Run: headless pygame with SDL's dummy video driver; simulated clock (each Clock.tick advances the game by its frame time, no real sleeping); random seed 0; keys injected as events and as key.get_pressed() state; mouse plan: one left click at the window centre at the start of phase 2, then a move to the lower-right quarter at the start of phase 3.
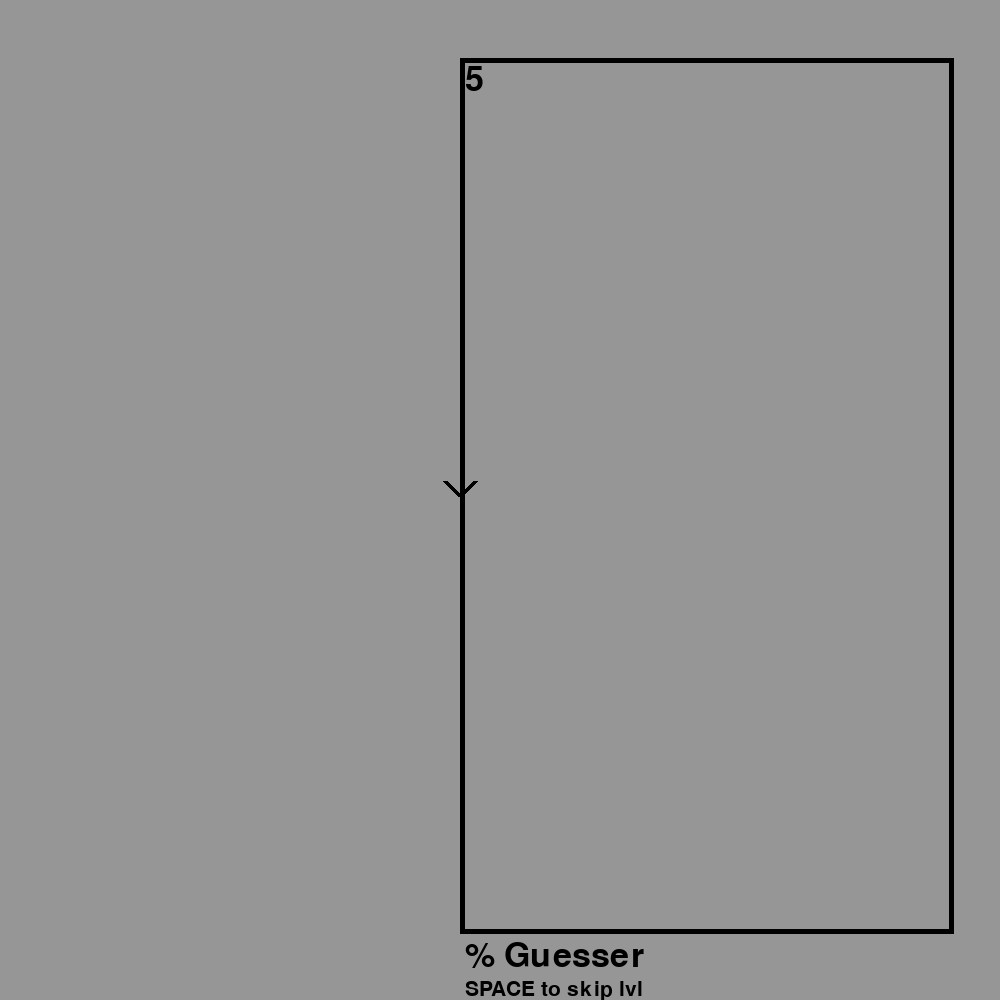
Frame 1 of 4 · flips 1–60 · no input
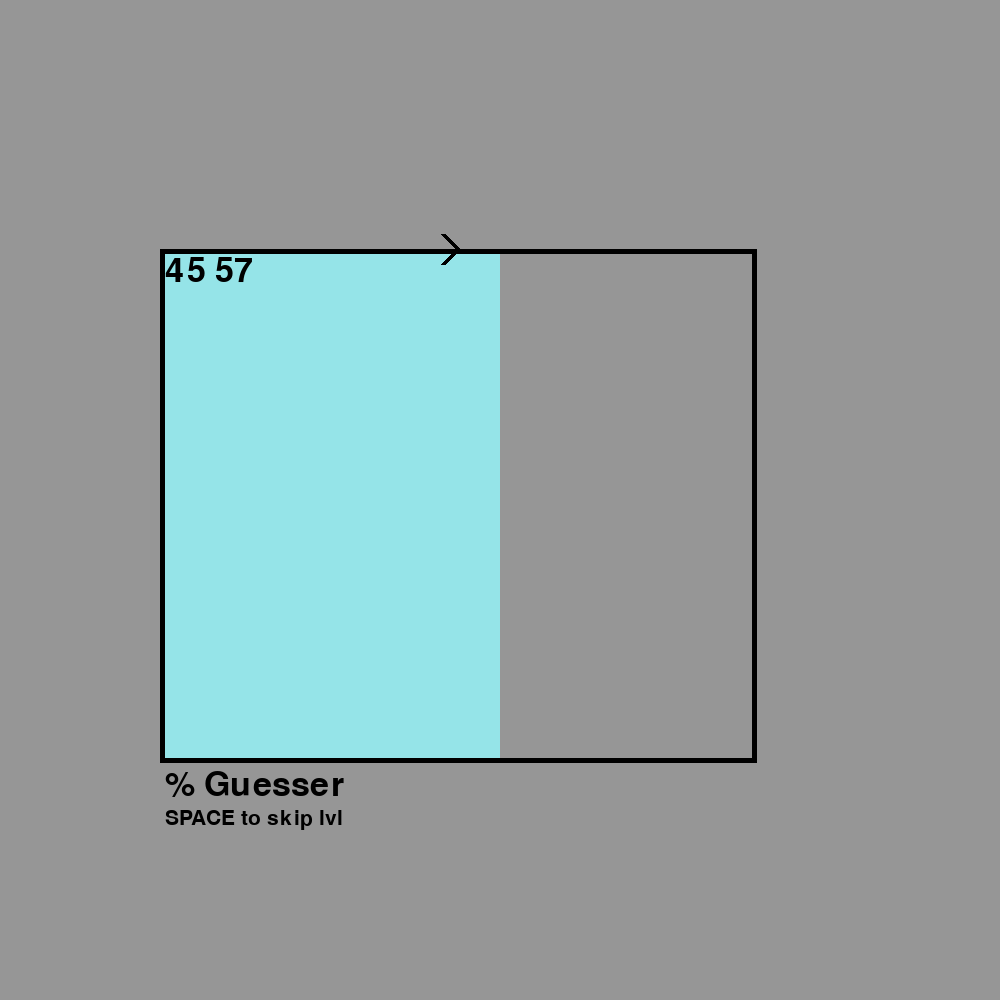
Frame 2 of 4 · flips 61–180 · clicked the window centre · tapped SPACE, RETURN · held RIGHT (→), D
Frame 3 of 4 · flips 181–300 · moved the mouse to the lower-right quarter · held DOWN (↓), S · screen unchanged from frame 2, image omitted
Frame 4 of 4 · flips 301–420 · held LEFT (←), A, UP (↑), W · screen unchanged from frame 3, image omitted

The pygame program that drew these frames:

#from this import d ????
import pygame
from random import randrange

'''
The Zen of Python, by Tim Peters

Beautiful is better than ugly.
Explicit is better than implicit.
Simple is better than complex.
Complex is better than complicated.
Flat is better than nested.
Sparse is better than dense.
Readability counts.
Special cases aren't special enough to break the rules.
Although practicality beats purity.
Errors should never pass silently.
Unless explicitly silenced.
In the face of ambiguity, refuse the temptation to guess.
There should be one-- and preferably only one --obvious way to do it.
Although that way may not be obvious at first unless you're Dutch.
Now is better than never.
Although never is often better than *right* now.
If the implementation is hard to explain, it's a bad idea.
If the implementation is easy to explain, it may be a good idea.
Namespaces are one honking great idea -- let's do more of those!
'''

NEGRO = (0, 0 ,0)
BLANCO = (255, 255, 255)
VERDE = (0, 255, 0)
ROJO = (255, 0, 0)
AZUL = (0, 0, 255)
VIOLETA = (98, 0, 255)

class Area:
    def __init__(self, dimensiones):
        self.a = randrange(100, dimensiones[0]-100)
        self.b = randrange(100, dimensiones[1]-100)

        self.x = randrange(5, dimensiones[0]-self.a-5)
        self.y = randrange(5, dimensiones[1]-self.b-5)

        self.dir = 0 if self.a>self.b else (1 if self.b>self.a else randrange(0, 1))

        self.percent = randrange(0, 100)
        self.color = (randrange(0, 255), randrange(0, 255), randrange(0, 255))
        self.guess = -1
        self.guessPos = -1



    def Check(self, click):
        if(self.dir == 0):
            if(click[0] >= self.x):
                self.guess = round(100*(click[0] - self.x)/self.a)
                self.guessPos = click[0]
        elif(self.dir == 1):
            if(click[1] >= self.y):
                self.guess = round(100*(click[1] - self.y)/self.b)
                self.guessPos = click[1]



    def Draw(self, pantalla, pos, fill):
        # seleccion o solucion:
        if(fill):
            if(self.dir == 0):
                pygame.draw.rect(pantalla, self.color, [self.x, self.y, pos[0]-self.x, self.b])
            elif(self.dir == 1):
                pygame.draw.rect(pantalla, self.color, [self.x, self.y, self.a, pos[1]-self.y])
        elif(self.guess != -1):
            if(self.dir == 0):
                pygame.draw.rect(pantalla, self.color, [self.x, self.y, self.guessPos-self.x, self.b])
            elif(self.dir == 1):
                pygame.draw.rect(pantalla, self.color, [self.x, self.y, self.a, self.guessPos-self.y])

        # perimetro
        pygame.draw.rect(pantalla, NEGRO, [self.x, self.y, self.a, self.b], 5)

        # direccion
        if(self.dir == 0):
            pygame.draw.line(pantalla, NEGRO, [self.x+self.a/2, self.y], [self.x+self.a/2-15, self.y-15], 5)
            pygame.draw.line(pantalla, NEGRO, [self.x+self.a/2, self.y], [self.x+self.a/2-15, self.y+15], 5)
        elif(self.dir == 1):
            pygame.draw.line(pantalla, NEGRO, [self.x, self.y+self.b/2], [self.x-15, self.y+self.b/2-15], 5)
            pygame.draw.line(pantalla, NEGRO, [self.x, self.y+self.b/2], [self.x+15, self.y+self.b/2-15], 5)
        
        # % a acertar
        fuente = pygame.font.Font(None, 50)
        txt = fuente.render(str(self.percent), True, NEGRO)
        pantalla.blit(txt, [self.x+5, self.y+5])

        # % acertado
        if(self.guess != -1):
            txt = fuente.render(str(self.guess), True, NEGRO)
            pantalla.blit(txt, [self.x+55, self.y+5])

        # info
        fuente = pygame.font.Font(None, 50)
        txt = fuente.render((f"{'%'} Guesser"), True, NEGRO)
        pantalla.blit(txt, [self.x+5, self.y+self.b+5])
        fuente = pygame.font.Font(None, 31)
        txt = fuente.render("SPACE to skip lvl", True, NEGRO)
        pantalla.blit(txt, [self.x+5, self.y+self.b+45])


# ================================================================================================================================

dimensiones = [1000,1000]
A = Area(dimensiones)
fill = False

pygame.init()
pantalla = pygame.display.set_mode(dimensiones) 
pygame.display.set_caption("Guess")
hecho = False
reloj = pygame.time.Clock()

while not hecho:
    for evento in pygame.event.get():
        if evento.type == pygame.QUIT: 
            hecho = True

        if evento.type == pygame.MOUSEBUTTONDOWN:
            fill = True

        if evento.type == pygame.MOUSEBUTTONUP:
            fill = False
            A.Check(pygame.mouse.get_pos())

        if evento.type == pygame.KEYDOWN:
            if evento.key == pygame.K_SPACE:
                A = Area(dimensiones)
    # ---------------------------------------------------LÓGICA---------------------------------------------------
  
    # ---------------------------------------------------DIBUJO---------------------------------------------------

    pantalla.fill((150, 150, 150))

    A.Draw(pantalla, pygame.mouse.get_pos(), fill)

    pygame.display.flip()
    reloj.tick(60)

pygame.quit()
